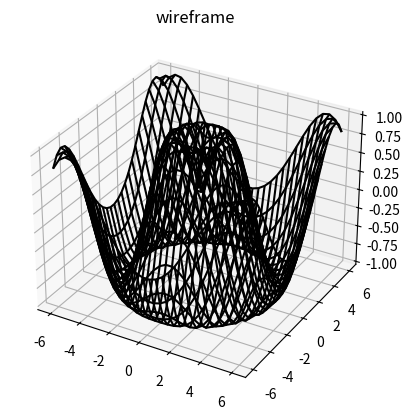

Reproduce this figure in Python.
from mpl_toolkits import mplot3d
import numpy as np
import matplotlib.pyplot as plt


def f(x, y):
    return np.sin(np.sqrt(x ** 2 + y ** 2))


x = np.linspace(-6, 6, 30)
y = np.linspace(-6, 6, 30)

X, Y = np.meshgrid(x, y)
Z = f(X, Y)

fig = plt.figure()
ax = plt.axes(projection='3d')
ax.plot_wireframe(X, Y, Z, color='black')
ax.set_title('wireframe')
plt.show()